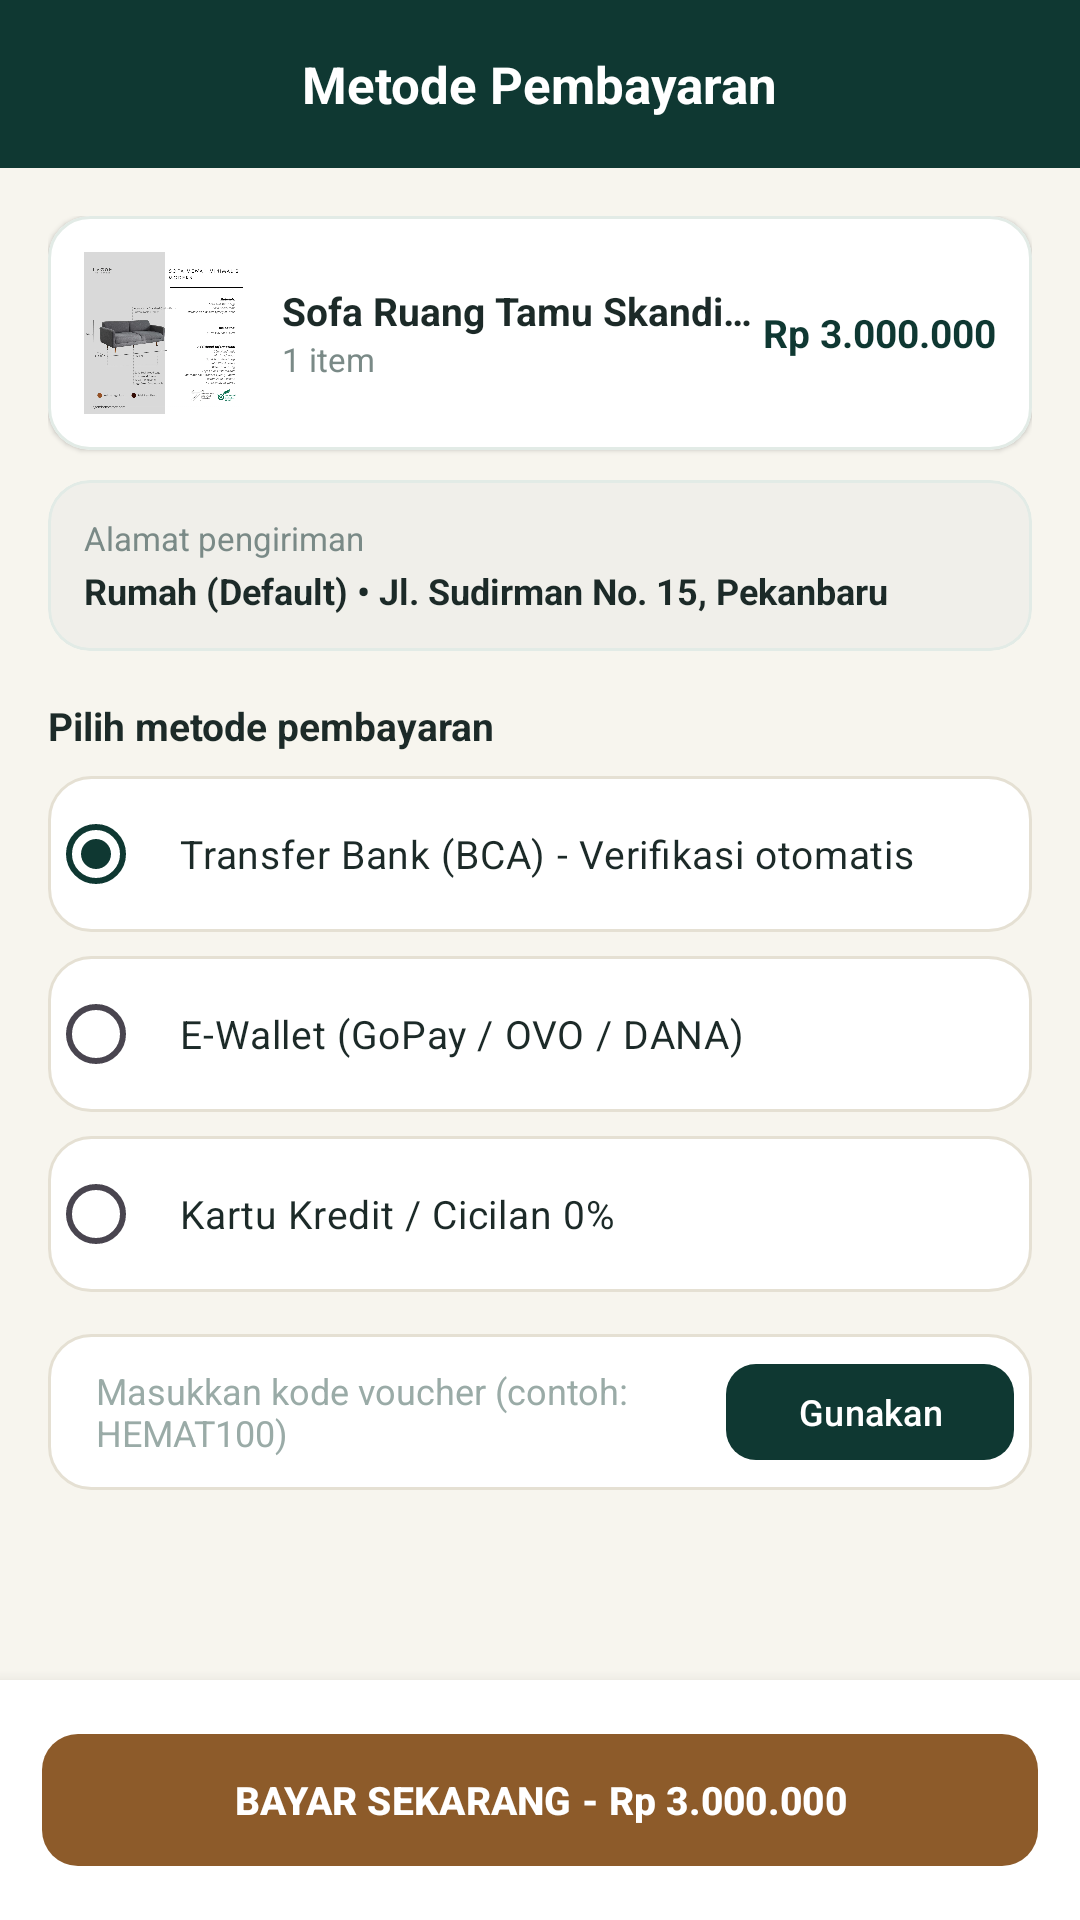

Reconstruct the res/layout file that produces this screen, plus the resources it refers to.
<!-- AndroidManifest.xml: application theme Theme.RNG_SIPP -->
<!-- res/layout/activity_payment.xml -->
<?xml version="1.0" encoding="utf-8"?>
<RelativeLayout xmlns:android="http://schemas.android.com/apk/res/android"
    xmlns:app="http://schemas.android.com/apk/res-auto"
    android:layout_width="match_parent"
    android:layout_height="match_parent"
    android:background="@color/bg_cream">

    <RelativeLayout
        android:id="@+id/headerPayment"
        android:layout_width="match_parent"
        android:layout_height="56dp"
        android:background="@color/green_primary"
        android:paddingHorizontal="12dp">

        <ImageView
            android:id="@+id/btnBackPayment"
            android:layout_width="36dp"
            android:layout_height="36dp"
            android:layout_centerVertical="true"
            android:padding="6dp"
            android:src="@drawable/ic_arrow_back"
            app:tint="@color/white" />

        <TextView
            android:layout_width="wrap_content"
            android:layout_height="wrap_content"
            android:layout_centerInParent="true"
            android:text="Metode Pembayaran"
            android:textColor="@color/white"
            android:textSize="17sp"
            android:textStyle="bold" />
    </RelativeLayout>

    <ScrollView
        android:layout_width="match_parent"
        android:layout_height="match_parent"
        android:layout_above="@id/footerPayment"
        android:layout_below="@id/headerPayment"
        android:padding="16dp">

        <LinearLayout
            android:layout_width="match_parent"
            android:layout_height="wrap_content"
            android:orientation="vertical">

            
            <com.google.android.material.card.MaterialCardView
                android:layout_width="match_parent"
                android:layout_height="wrap_content"
                app:cardBackgroundColor="@color/card_bg"
                app:cardCornerRadius="14dp"
                app:cardElevation="1dp"
                app:strokeColor="@color/green_light"
                app:strokeWidth="1dp">

                <RelativeLayout
                    android:layout_width="match_parent"
                    android:layout_height="wrap_content"
                    android:padding="12dp">

                    <ImageView
                        android:id="@+id/ivPayProduct"
                        android:layout_width="54dp"
                        android:layout_height="54dp"
                        android:scaleType="centerCrop"
                        android:src="@drawable/sofasatu" />

                    <LinearLayout
                        android:layout_width="wrap_content"
                        android:layout_height="wrap_content"
                        android:layout_centerVertical="true"
                        android:layout_marginStart="12dp"
                        android:layout_toStartOf="@id/tvPayProductTotal"
                        android:layout_toEndOf="@id/ivPayProduct"
                        android:orientation="vertical">

                        <TextView
                            android:id="@+id/tvPayProductName"
                            android:layout_width="wrap_content"
                            android:layout_height="wrap_content"
                            android:ellipsize="end"
                            android:maxLines="1"
                            android:text="Sofa Ruang Tamu Skandinavia"
                            android:textColor="@color/text_primary"
                            android:textSize="13sp"
                            android:textStyle="bold" />

                        <TextView
                            android:id="@+id/tvPayProductQty"
                            android:layout_width="wrap_content"
                            android:layout_height="wrap_content"
                            android:text="1 item"
                            android:textColor="@color/text_secondary"
                            android:textSize="11sp" />
                    </LinearLayout>

                    <TextView
                        android:id="@+id/tvPayProductTotal"
                        android:layout_width="wrap_content"
                        android:layout_height="wrap_content"
                        android:layout_alignParentEnd="true"
                        android:layout_centerVertical="true"
                        android:text="Rp 3.000.000"
                        android:textColor="@color/green_primary"
                        android:textSize="13sp"
                        android:textStyle="bold" />
                </RelativeLayout>
            </com.google.android.material.card.MaterialCardView>

            
            <com.google.android.material.card.MaterialCardView
                android:layout_width="match_parent"
                android:layout_height="wrap_content"
                android:layout_marginTop="10dp"
                app:cardBackgroundColor="@color/gray_chip"
                app:cardCornerRadius="14dp"
                app:cardElevation="0dp"
                app:strokeColor="@color/green_light"
                app:strokeWidth="1dp">

                <LinearLayout
                    android:layout_width="match_parent"
                    android:layout_height="wrap_content"
                    android:orientation="vertical"
                    android:padding="12dp">

                    <TextView
                        android:layout_width="wrap_content"
                        android:layout_height="wrap_content"
                        android:text="Alamat pengiriman"
                        android:textColor="@color/text_secondary"
                        android:textSize="11sp" />

                    <TextView
                        android:id="@+id/tvShippingAddress"
                        android:layout_width="match_parent"
                        android:layout_height="wrap_content"
                        android:layout_marginTop="2dp"
                        android:text="Rumah (Default) • Jl. Sudirman No. 15, Pekanbaru"
                        android:textColor="@color/text_primary"
                        android:textSize="12sp"
                        android:textStyle="bold" />
                </LinearLayout>
            </com.google.android.material.card.MaterialCardView>

            <TextView
                android:layout_width="wrap_content"
                android:layout_height="wrap_content"
                android:layout_marginTop="16dp"
                android:layout_marginBottom="8dp"
                android:text="Pilih metode pembayaran"
                android:textColor="@color/text_primary"
                android:textSize="13sp"
                android:textStyle="bold" />

            <RadioGroup
                android:id="@+id/rgPaymentMethod"
                android:layout_width="match_parent"
                android:layout_height="wrap_content">

                <RadioButton
                    android:id="@+id/rbTransferBca"
                    android:layout_width="match_parent"
                    android:layout_height="52dp"
                    android:layout_marginBottom="8dp"
                    android:background="@drawable/bg_grid_item"
                    android:buttonTint="@color/green_primary"
                    android:checked="true"
                    android:paddingHorizontal="12dp"
                    android:text="Transfer Bank (BCA) - Verifikasi otomatis"
                    android:textColor="@color/text_primary"
                    android:textSize="13sp" />

                <RadioButton
                    android:id="@+id/rbEwallet"
                    android:layout_width="match_parent"
                    android:layout_height="52dp"
                    android:layout_marginBottom="8dp"
                    android:background="@drawable/bg_grid_item"
                    android:buttonTint="@color/green_primary"
                    android:paddingHorizontal="12dp"
                    android:text="E-Wallet (GoPay / OVO / DANA)"
                    android:textColor="@color/text_primary"
                    android:textSize="13sp" />

                <RadioButton
                    android:id="@+id/rbCreditCard"
                    android:layout_width="match_parent"
                    android:layout_height="52dp"
                    android:background="@drawable/bg_grid_item"
                    android:buttonTint="@color/green_primary"
                    android:paddingHorizontal="12dp"
                    android:text="Kartu Kredit / Cicilan 0%"
                    android:textColor="@color/text_primary"
                    android:textSize="13sp" />
            </RadioGroup>

            
            <LinearLayout
                android:layout_width="match_parent"
                android:layout_height="wrap_content"
                android:layout_marginTop="14dp"
                android:background="@drawable/bg_grid_item"
                android:gravity="center_vertical"
                android:orientation="horizontal"
                android:padding="6dp">

                <EditText
                    android:id="@+id/etVoucherCode"
                    android:layout_width="0dp"
                    android:layout_height="40dp"
                    android:layout_weight="1"
                    android:background="@android:color/transparent"
                    android:hint="Masukkan kode voucher (contoh: HEMAT100)"
                    android:paddingHorizontal="10dp"
                    android:textColor="@color/text_primary"
                    android:textColorHint="@color/text_muted"
                    android:textSize="12sp" />

                <com.google.android.material.button.MaterialButton
                    android:id="@+id/btnApplyVoucher"
                    android:layout_width="wrap_content"
                    android:layout_height="40dp"
                    android:text="Gunakan"
                    android:textAllCaps="false"
                    android:textColor="@color/white"
                    android:textSize="12sp"
                    app:backgroundTint="@color/green_primary"
                    app:cornerRadius="10dp" />
            </LinearLayout>
        </LinearLayout>
    </ScrollView>

    <LinearLayout
        android:id="@+id/footerPayment"
        android:layout_width="match_parent"
        android:layout_height="wrap_content"
        android:layout_alignParentBottom="true"
        android:background="@color/card_bg"
        android:elevation="8dp"
        android:padding="14dp">

        <com.google.android.material.button.MaterialButton
            android:id="@+id/btnPayNow"
            android:layout_width="match_parent"
            android:layout_height="52dp"
            android:text="BAYAR SEKARANG - Rp 3.000.000"
            android:textColor="@color/white"
            android:textSize="13sp"
            android:textStyle="bold"
            app:backgroundTint="@color/accent_wood"
            app:cornerRadius="12dp" />
    </LinearLayout>
</RelativeLayout>
<!-- resources referenced by this layout -->
<resources>
  <color name="accent_wood">#8D5B2A</color>
  <color name="bg_cream">#F7F5EE</color>
  <color name="card_bg">#FFFFFF</color>
  <color name="gray_chip">#F0EFEA</color>
  <color name="green_light">#E2EBE6</color>
  <color name="green_primary">#0F3832</color>
  <color name="text_muted">#9AABA7</color>
  <color name="text_primary">#1C2A28</color>
  <color name="text_secondary">#7A8A87</color>
  <color name="white">#FFFFFF</color>
  <!-- drawable bg_grid_item (drawable) -->
  <?xml version="1.0" encoding="utf-8"?>
  <shape xmlns:android="http://schemas.android.com/apk/res/android"
      android:shape="rectangle">
      <solid android:color="@color/white" />
      <corners android:radius="14dp" />
      <stroke
          android:width="1dp"
          android:color="#E5E0D3" />
  </shape>
  <!-- drawable sofasatu: jpg bitmap (drawable, 64242 bytes) -->
  <style name="Theme.RNG_SIPP" parent="Theme.Material3.DayNight.NoActionBar">
          <item name="colorPrimary">@color/green_primary</item>
          <item name="android:statusBarColor">@color/green_primary</item>
      </style>
</resources>
